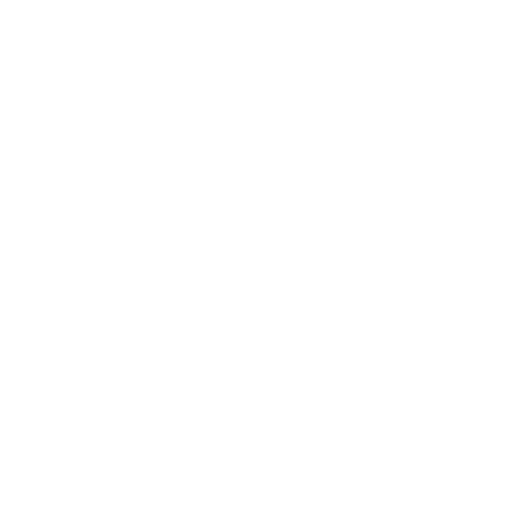
t = 0.00 s
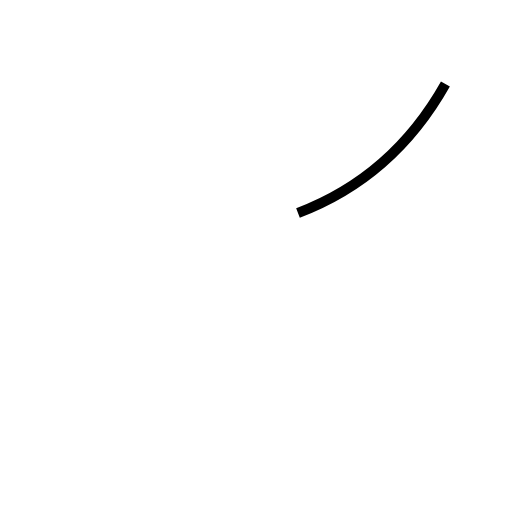
t = 0.59 s
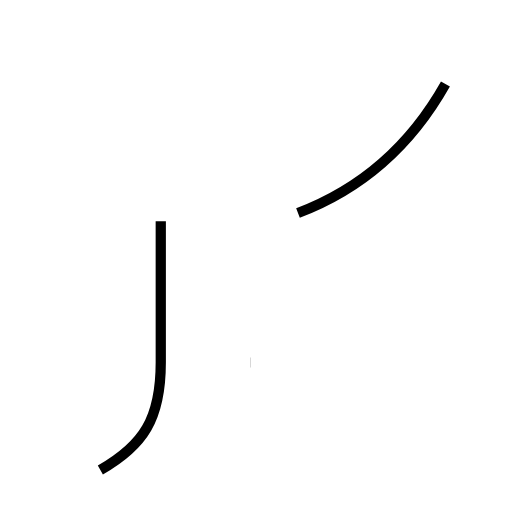
t = 1.39 s
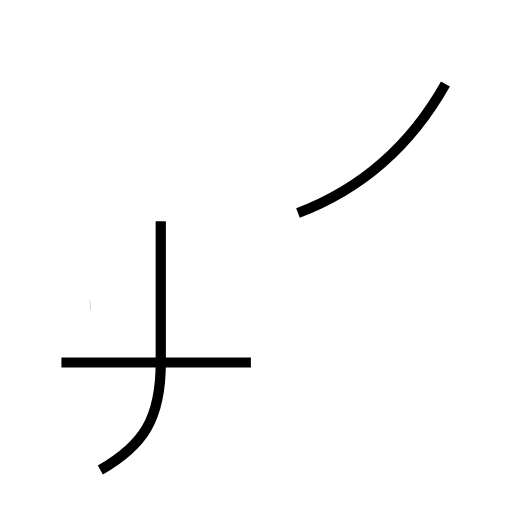
t = 1.94 s
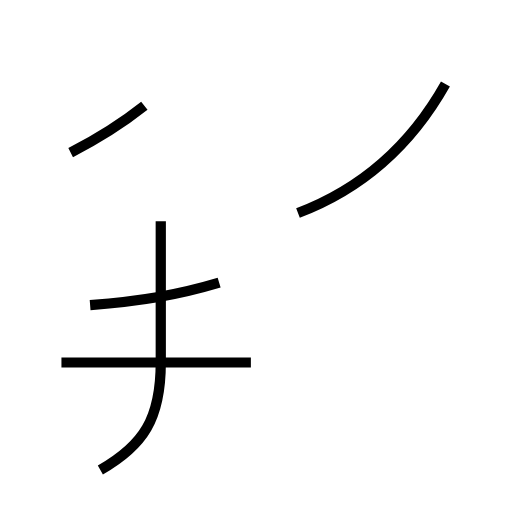
t = 2.58 s
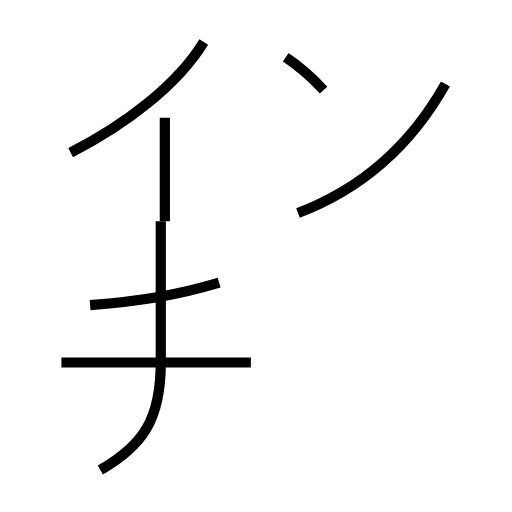
t = 3.29 s

The animated SVG that drew these frames (rendered in a browser with its animation timeline set to each time). Animation: 7 SMIL elements (animate=7); one cycle of 3.29 s.

<?xml version='1.0' encoding='utf-8'?>
<svg viewBox="0.0 -6.0 50.0 50.0" version="1.1" xmlns="http://www.w3.org/2000/svg"><rect x="-1000" y="-1000" width="2000" height="2000" stroke="white" fill="white" /><g style="fill:none;stroke:#000000;stroke-width:1"><path d="M 29.1 -23.2 C 34.9 -25.4 39.9 -29.4 43.5 -35.8 " transform="translate(0.0 38.0)" stroke-dasharray="19.544111654515593" stroke-dashoffset="19.544111654515593"><animate attributeName="stroke-dashoffset" from="19.544111654515593" to="0" dur="0.5863233496354677s" begin="0s" fill="freeze" /></path><path d="M 9.8 1.9 C 14.0 -0.5 15.7 -3.1 15.7 -8.6 L 15.7 -22.4 " transform="translate(0.0 38.0)" stroke-dasharray="26.607197022693207" stroke-dashoffset="26.607197022693207"><animate attributeName="stroke-dashoffset" from="26.607197022693207" to="0" dur="0.7982159106807961s" begin="0.5863233496354677s" fill="freeze" /></path><path d="M 24.5 -8.6 L 6.0 -8.6 " transform="translate(0.0 38.0)" stroke-dasharray="18.5" stroke-dashoffset="18.5"><animate attributeName="stroke-dashoffset" from="18.5" to="0" dur="0.5549999999999999s" begin="1.3845392603162638s" fill="freeze" /></path><path d="M 8.8 -14.2 C 13.8 -14.6 17.4 -15.2 21.4 -16.4 " transform="translate(0.0 38.0)" stroke-dasharray="12.81707490536562" stroke-dashoffset="12.81707490536562"><animate attributeName="stroke-dashoffset" from="12.81707490536562" to="0" dur="0.3845122471609686s" begin="1.9395392603162638s" fill="freeze" /></path><path d="M 6.9 -29.1 C 12.4 -31.9 17.4 -35.8 19.9 -39.9 " transform="translate(0.0 38.0)" stroke-dasharray="17.09646628507564" stroke-dashoffset="17.09646628507564"><animate attributeName="stroke-dashoffset" from="17.09646628507564" to="0" dur="0.5128939885522692s" begin="2.3240515074772325s" fill="freeze" /></path><path d="M 16.1 -22.4 L 16.1 -32.5 " transform="translate(0.0 38.0)" stroke-dasharray="10.100000000000001" stroke-dashoffset="10.100000000000001"><animate attributeName="stroke-dashoffset" from="10.100000000000001" to="0" dur="0.30300000000000005s" begin="2.836945496029502s" fill="freeze" /></path><path d="M 31.6 -35.2 C 30.4 -36.5 29.1 -37.6 27.9 -38.4" transform="translate(0.0 38.0)" stroke-dasharray="4.902909602450641" stroke-dashoffset="4.902909602450641"><animate attributeName="stroke-dashoffset" from="4.902909602450641" to="0" dur="0.1470872880735192s" begin="3.139945496029502s" fill="freeze" /></path></g></svg>
